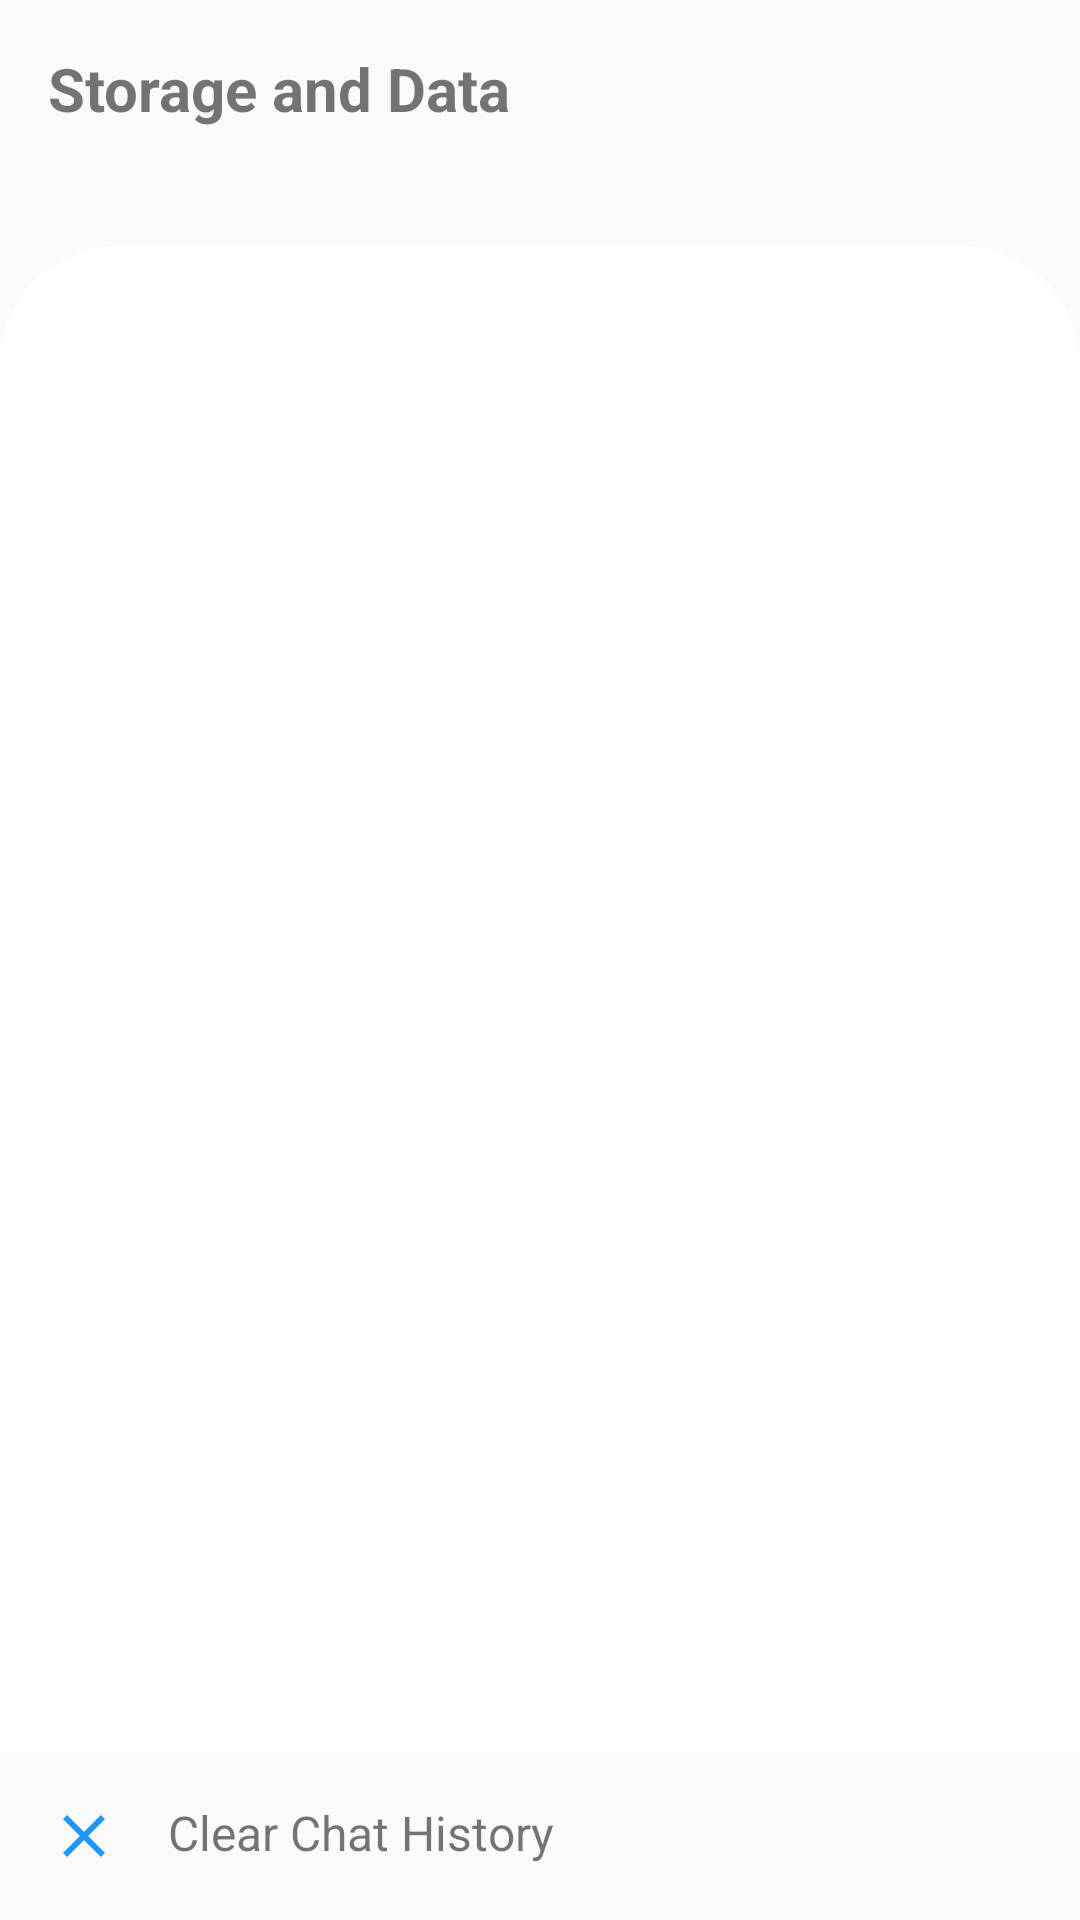

This screen was rendered from an Android layout file. Write that file and the resources it references.
<!-- AndroidManifest.xml: application theme Theme.AuthenticationWithFirebase -->
<!-- res/layout/activity_clear_chat_history.xml -->
<?xml version="1.0" encoding="utf-8"?>
<androidx.constraintlayout.widget.ConstraintLayout xmlns:android="http://schemas.android.com/apk/res/android"
    xmlns:app="http://schemas.android.com/apk/res-auto"
    xmlns:tools="http://schemas.android.com/tools"
    android:layout_width="match_parent"
    android:layout_height="match_parent"
    tools:context=".ui.settings.ClearChatHistoryActivity">

    
    <androidx.appcompat.widget.Toolbar
        android:id="@+id/toolbar"
        android:layout_width="0dp"
        android:layout_height="wrap_content"
        android:elevation="4dp"
        android:padding="16dp"
        app:layout_constraintTop_toTopOf="parent"
        app:layout_constraintStart_toStartOf="parent"
        app:layout_constraintEnd_toEndOf="parent">

        <TextView
            android:layout_width="wrap_content"
            android:layout_height="wrap_content"
            android:text="Storage and Data"
            android:textSize="20sp"
            android:textStyle="bold" />
    </androidx.appcompat.widget.Toolbar>

    
    <androidx.recyclerview.widget.RecyclerView
        android:id="@+id/rvChatRooms"
        android:layout_width="0dp"
        android:layout_height="0dp"
        android:layout_marginTop="8dp"
        app:layout_constraintTop_toBottomOf="@id/toolbar"
        app:layout_constraintStart_toStartOf="parent"
        app:layout_constraintEnd_toEndOf="parent"
        app:layout_constraintBottom_toTopOf="@id/clear_chat_container"
        android:background="@drawable/rounded_corners"
        android:paddingStart="8dp"
        android:paddingEnd="8dp" />

    
    <LinearLayout
        android:id="@+id/clear_chat_container"
        android:layout_width="0dp"
        android:layout_height="wrap_content"
        android:orientation="horizontal"
        android:padding="16dp"
        app:layout_constraintStart_toStartOf="parent"
        app:layout_constraintEnd_toEndOf="parent"
        app:layout_constraintBottom_toBottomOf="parent"
        android:background="?attr/selectableItemBackground"
        android:clickable="true"
        android:focusable="true">

        <ImageView
            android:layout_width="24dp"
            android:layout_height="24dp"
            android:src="@drawable/ic_clear"
            android:contentDescription="Clear History Icon" />

        <TextView
            android:layout_width="wrap_content"
            android:layout_height="wrap_content"
            android:layout_marginStart="16dp"
            android:text="Clear Chat History"
            android:textSize="16sp" />
    </LinearLayout>

</androidx.constraintlayout.widget.ConstraintLayout>
<!-- resources referenced by this layout -->
<resources>
  <!-- drawable ic_clear (drawable) -->
  <vector xmlns:android="http://schemas.android.com/apk/res/android" android:height="24dp" android:tint="#2196F3" android:viewportHeight="24" android:viewportWidth="24" android:width="24dp">
        
      <path android:fillColor="@android:color/white" android:pathData="M19,6.41L17.59,5 12,10.59 6.41,5 5,6.41 10.59,12 5,17.59 6.41,19 12,13.41 17.59,19 19,17.59 13.41,12z"/>
      
  </vector>
  <!-- drawable rounded_corners (drawable) -->
  <?xml version="1.0" encoding="utf-8"?>
  <inset xmlns:android="http://schemas.android.com/apk/res/android"
      android:insetTop="15dp">
      <shape>
      <solid android:color="@color/bottom_nav_color" /> 
      <corners android:topLeftRadius="40dp" android:topRightRadius="40dp" /> 
      <padding android:top="100dp" />
      </shape>
  </inset>
  <style name="Theme.AuthenticationWithFirebase" parent="Base.Theme.AuthenticationWithFirebase" />
  <color name="bottom_nav_color">#FFFFFFFF</color>
  <style name="Base.Theme.AuthenticationWithFirebase" parent="Theme.AppCompat.Light.NoActionBar">
          
          <item name="colorPrimary">@color/purple_500</item>
          <item name="colorPrimaryVariant">@color/purple_700</item>
          <item name="colorOnPrimary">@color/white</item>
  
          
          <item name="colorSecondary">@color/teal_200</item>
          <item name="colorSecondaryVariant">@color/teal_700</item>
          <item name="colorOnSecondary">@color/black</item>
  
          
          
          <item name="android:statusBarColor">@color/top_nav_color</item>
  
          
      </style>
  <color name="purple_500">#FF9C27B0</color>
  <color name="purple_700">#FF7B1FA2</color>
  <color name="white">#FFFFFFFF</color>
  <color name="teal_200">#FF80CBC4</color>
  <color name="teal_700">#FF00796B</color>
  <color name="black">#FF000000</color>
  <color name="top_nav_color">#F3F6f6</color>
</resources>
